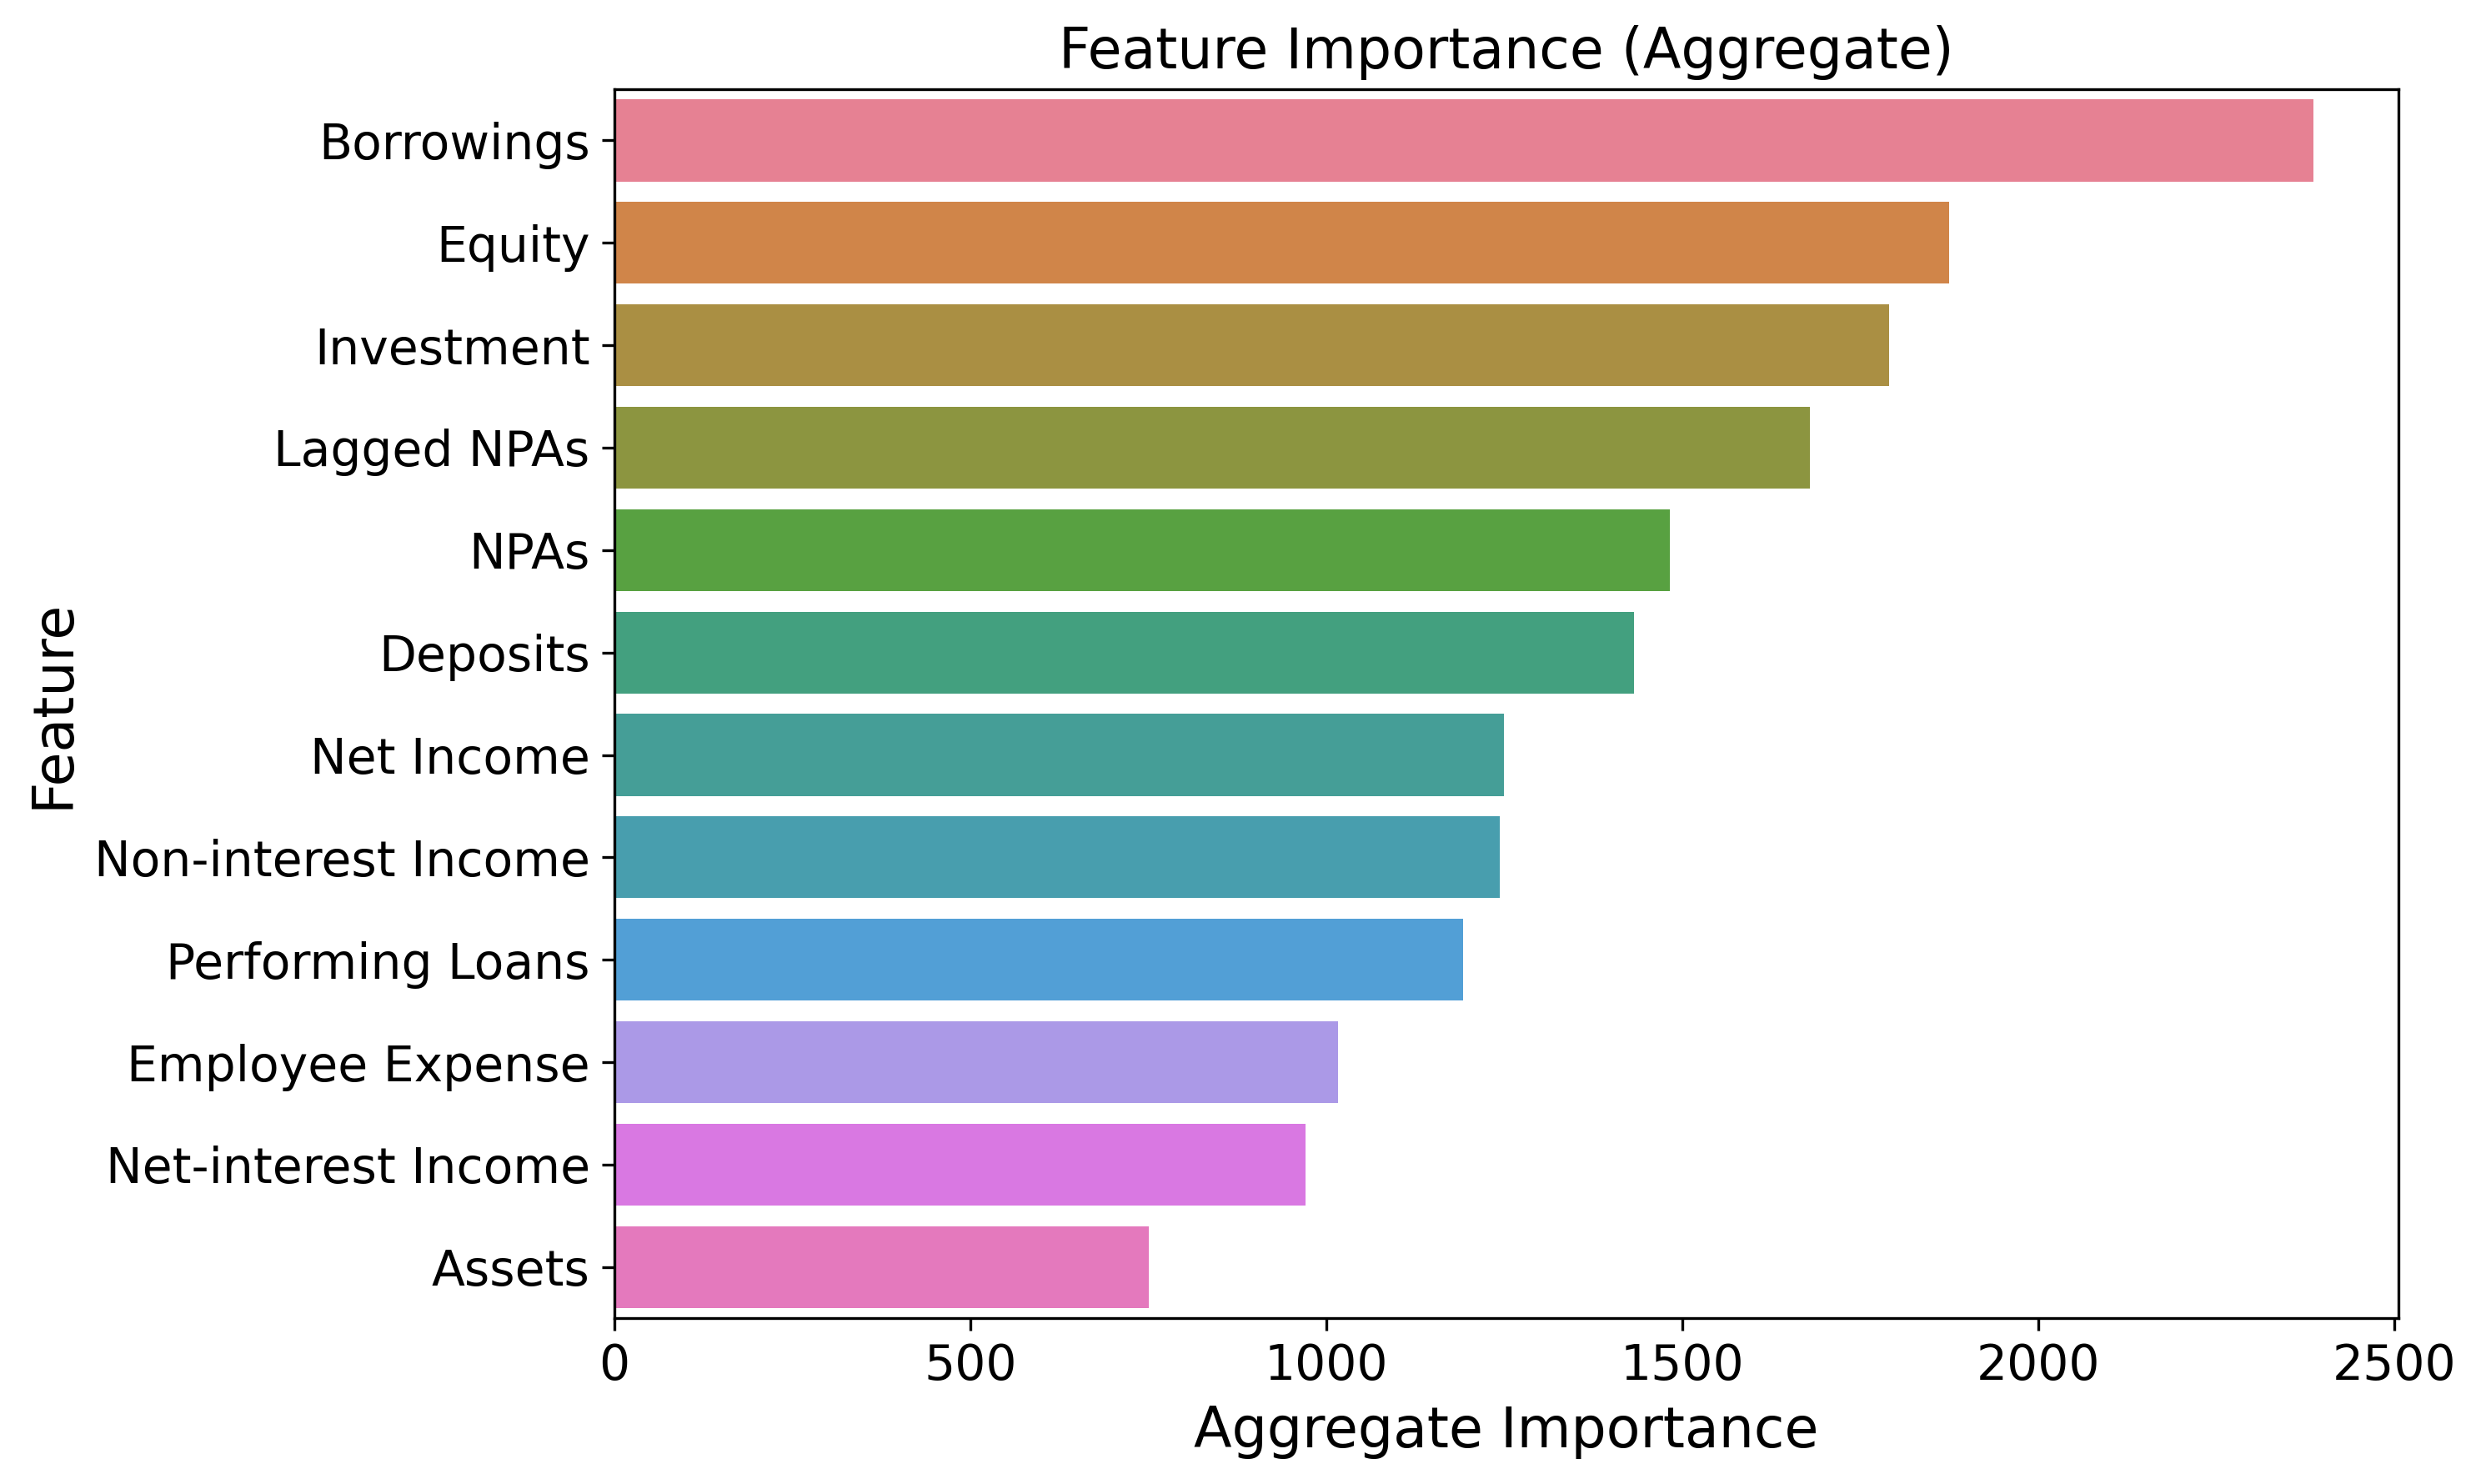

The table this chart was drawn from, first rows:
Feature, Importance
Borrowings, 2387
Equity, 1875
Investment, 1790
Lagged NPAs, 1679
NPAs, 1483
Deposits, 1432
Net Income, 1249
Non-interest Income, 1244
Performing Loans, 1192
Employee Expense, 1016
Net-interest Income, 971
Assets, 751
